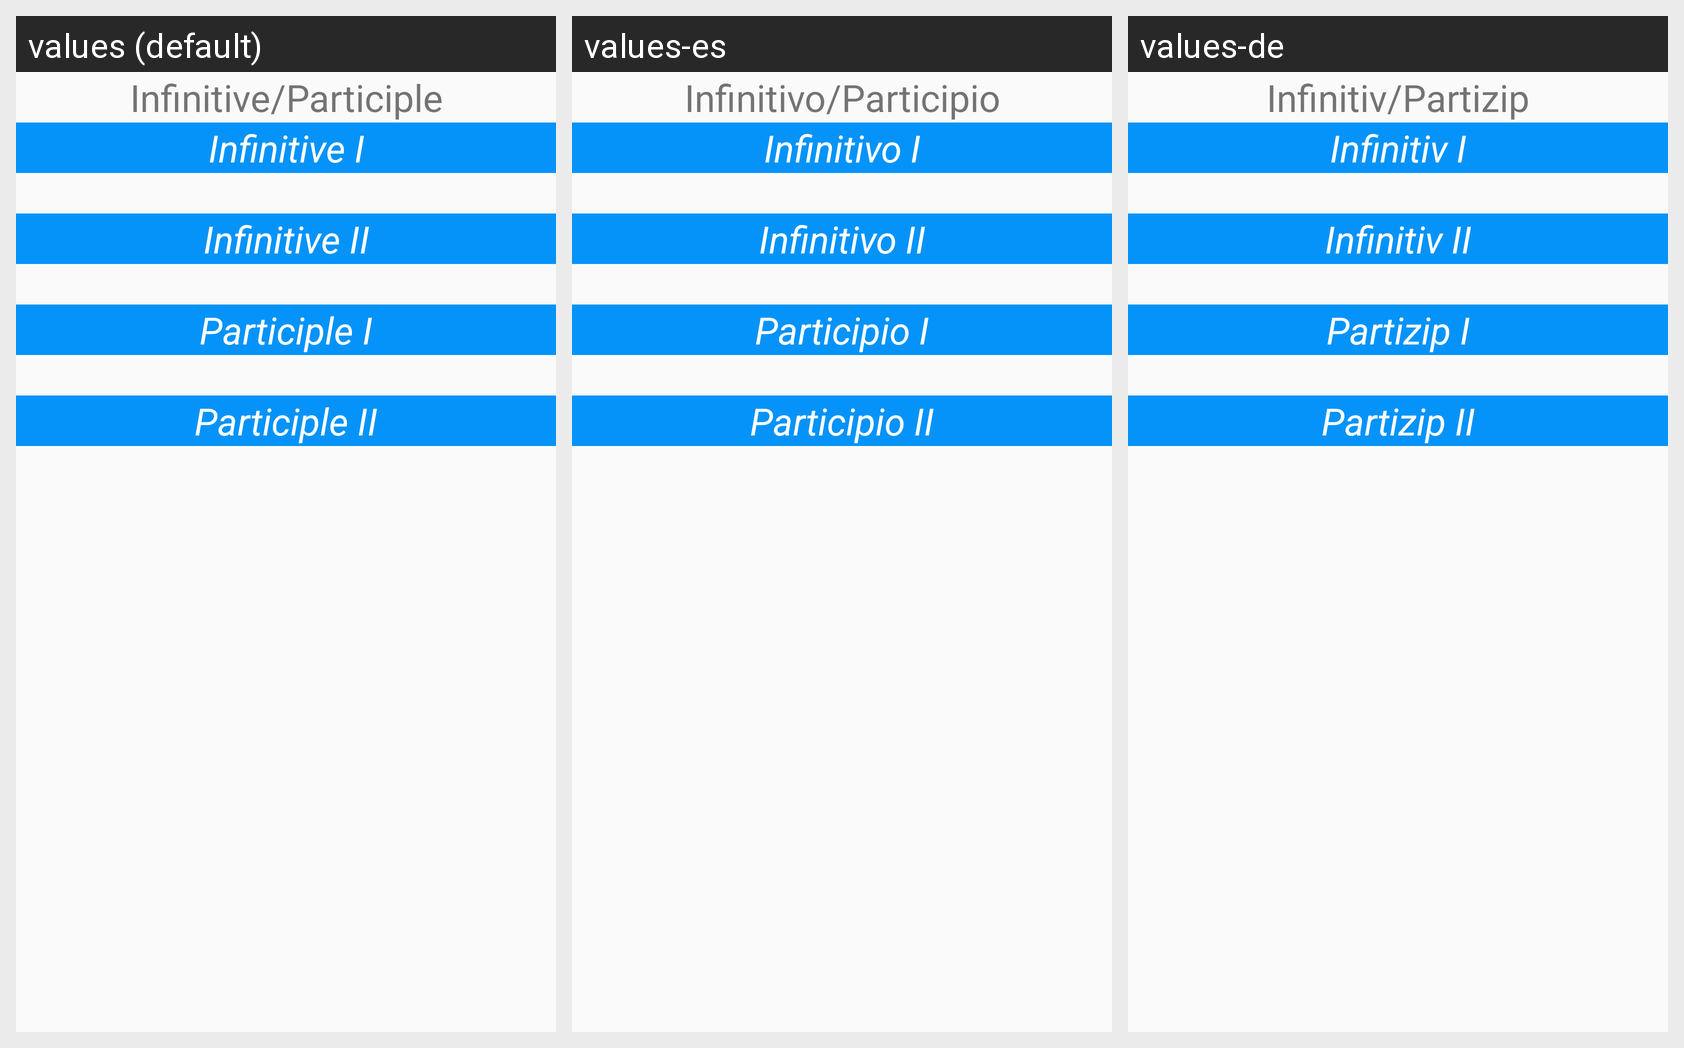

Here is an Android app screen in its default locale and in the app's own translations. Write out the translated-string differences for the strings that appear on this screen.
Android screen res/layout/fragment_infpart_tab.xml rendered under 3 locales, left to right: values (default), values-es, values-de. Device: Nexus 5 (rendered at 1080×1920; each locale shown at half size, 540×960, under a caption strip naming it); theme AppTheme.
Other locales in the repository, not shown: values-fr, values-fr-rFR, values-it.
Strings drawn on this screen, with the default value and each locale's value (text and hints the layout hard-codes, and strings that could not be matched under every locale, appear in the picture but are not listed):

infinitive_participle
  values: Infinitive/Participle
  values-es: Infinitivo/Participio
  values-de: Infinitiv/Partizip

infinitiveOne
  values: Infinitive I
  values-es: Infinitivo I
  values-de: Infinitiv I

infinitiveTwo
  values: Infinitive II
  values-es: Infinitivo II
  values-de: Infinitiv II

participleOne
  values: Participle I
  values-es: Participio I
  values-de: Partizip I

participletwo
  values: Participle II
  values-es: Participio II
  values-de: Partizip II
